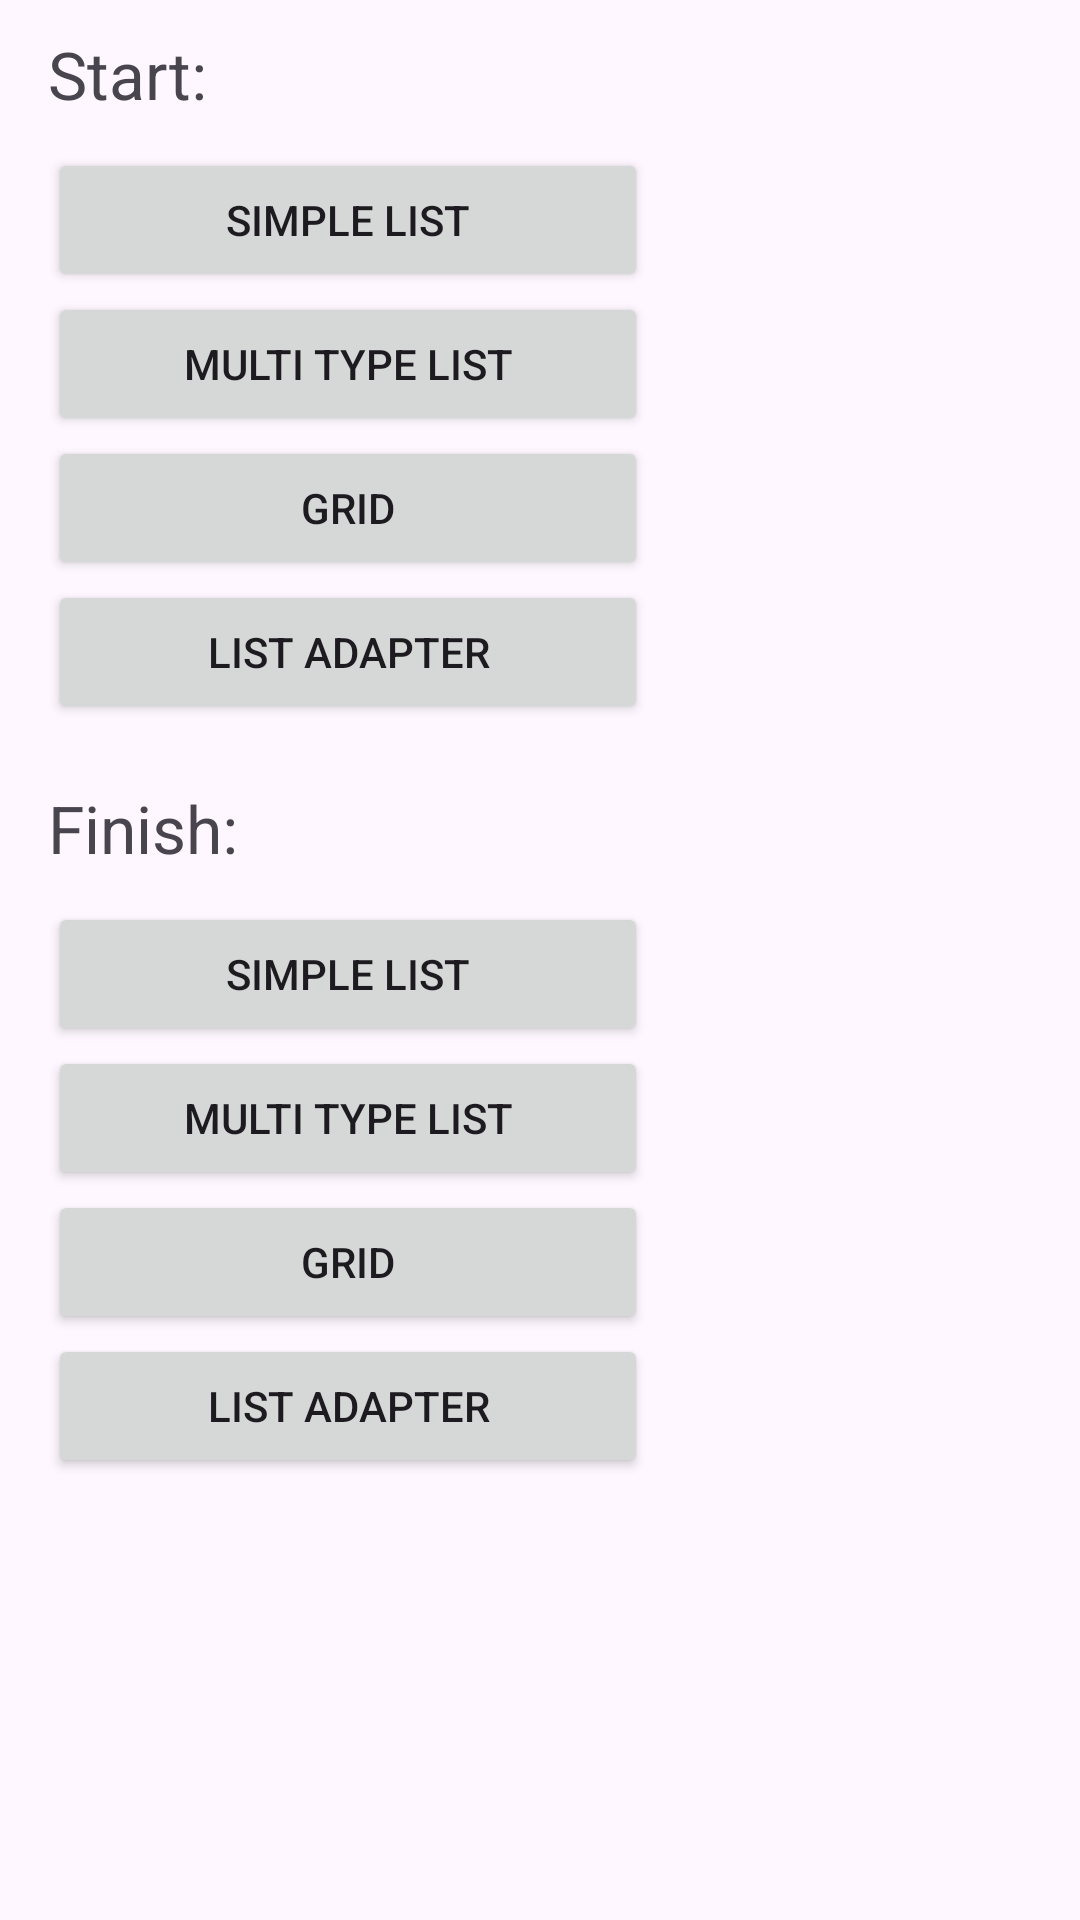

The Android layout XML behind this screen, and the referenced resources:
<!-- AndroidManifest.xml: application theme Theme.OtusRVLesson -->
<!-- res/layout/fragment_select.xml -->
<?xml version="1.0" encoding="utf-8"?>
<androidx.constraintlayout.widget.ConstraintLayout xmlns:android="http://schemas.android.com/apk/res/android"
    xmlns:app="http://schemas.android.com/apk/res-auto"
    android:layout_width="match_parent"
    android:layout_height="match_parent"
    android:paddingVertical="10dp"
    android:paddingHorizontal="16dp"
    >

  <TextView
      android:id="@+id/start_label"
      android:layout_width="match_parent"
      android:layout_height="wrap_content"
      app:layout_constraintEnd_toEndOf="parent"
      app:layout_constraintStart_toStartOf="parent"
      app:layout_constraintTop_toTopOf="parent"
      app:layout_constraintBottom_toTopOf="@+id/start_simple"
      android:text="Start:"
      android:textSize="22sp"
      android:layout_marginBottom="10dp"
      />

  <Button
      android:id="@+id/start_simple"
      android:layout_width="200dp"
      android:layout_height="wrap_content"
      android:text="Simple List"
      app:layout_constraintBottom_toTopOf="@+id/start_multitype"
      app:layout_constraintStart_toStartOf="parent"
      app:layout_constraintTop_toBottomOf="@+id/start_label"
      />

  <Button
      android:id="@+id/start_multitype"
      android:layout_width="200dp"
      android:layout_height="wrap_content"
      android:text="Multi Type List"
      app:layout_constraintBottom_toTopOf="@+id/start_grid"
      app:layout_constraintStart_toStartOf="parent"
      app:layout_constraintTop_toBottomOf="@id/start_simple"
      />

  <Button
      android:id="@+id/start_grid"
      android:layout_width="200dp"
      android:layout_height="wrap_content"
      android:text="Grid"
      app:layout_constraintStart_toStartOf="parent"
      app:layout_constraintBottom_toTopOf="@+id/start_list_adapter"
      app:layout_constraintTop_toBottomOf="@id/start_multitype"
      />

  <Button
      android:id="@+id/start_list_adapter"
      android:layout_width="200dp"
      android:layout_height="wrap_content"
      android:text="List Adapter"
      app:layout_constraintStart_toStartOf="parent"
      app:layout_constraintTop_toBottomOf="@id/start_grid"
      app:layout_constraintBottom_toTopOf="@+id/finish_label"
      />

  <TextView
      android:id="@+id/finish_label"
      android:layout_width="match_parent"
      android:layout_height="wrap_content"
      app:layout_constraintEnd_toEndOf="parent"
      app:layout_constraintStart_toStartOf="parent"
      app:layout_constraintTop_toBottomOf="@+id/start_list_adapter"
      app:layout_constraintBottom_toTopOf="@+id/finish_simple"
      android:text="Finish:"
      android:textSize="22sp"
      android:layout_marginBottom="10dp"
      android:layout_marginTop="20dp"
      />

  <Button
      android:id="@+id/finish_simple"
      android:layout_width="200dp"
      android:layout_height="wrap_content"
      android:text="Simple List"
      app:layout_constraintBottom_toTopOf="@+id/finish_multitype"
      app:layout_constraintStart_toStartOf="parent"
      app:layout_constraintTop_toBottomOf="@+id/finish_label"
      />

  <Button
      android:id="@+id/finish_multitype"
      android:layout_width="200dp"
      android:layout_height="wrap_content"
      android:text="Multi Type List"
      app:layout_constraintBottom_toTopOf="@+id/finish_grid"
      app:layout_constraintStart_toStartOf="parent"
      app:layout_constraintTop_toBottomOf="@id/finish_simple"
      />

  <Button
      android:id="@+id/finish_grid"
      android:layout_width="200dp"
      android:layout_height="wrap_content"
      android:text="Grid"
      app:layout_constraintStart_toStartOf="parent"
      app:layout_constraintBottom_toTopOf="@+id/finish_list_adapter"
      app:layout_constraintTop_toBottomOf="@id/finish_multitype"
      />

  <Button
      android:id="@+id/finish_list_adapter"
      android:layout_width="200dp"
      android:layout_height="wrap_content"
      android:text="List Adapter"
      app:layout_constraintStart_toStartOf="parent"
      app:layout_constraintTop_toBottomOf="@id/finish_grid"
      />

</androidx.constraintlayout.widget.ConstraintLayout>
<!-- resources referenced by this layout -->
<resources>
  <style name="Theme.OtusRVLesson" parent="Base.Theme.OtusRVLesson" />
  <style name="Base.Theme.OtusRVLesson" parent="Theme.Material3.DayNight.NoActionBar">
          
          
      </style>
</resources>
